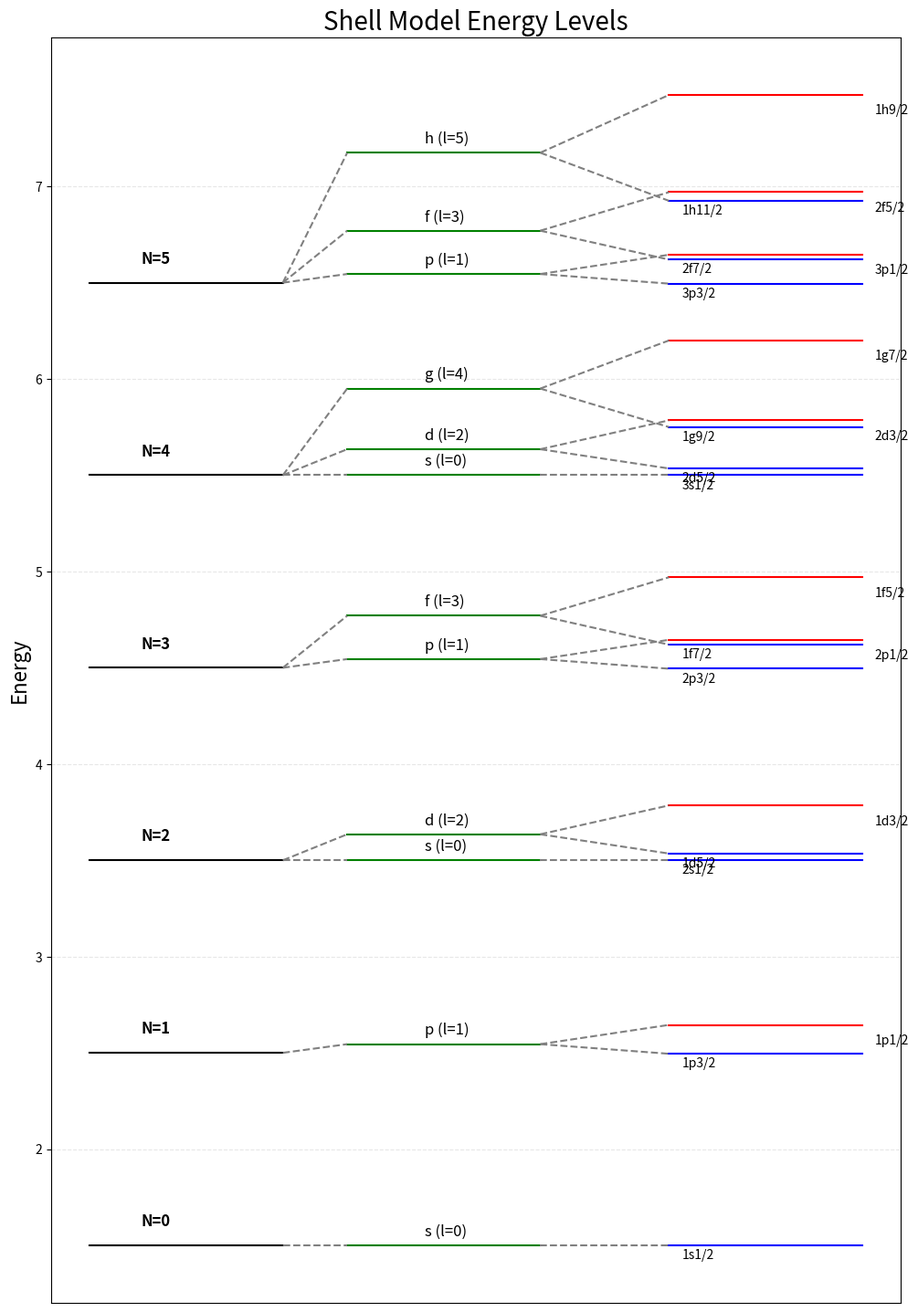

This figure's Python source:
import matplotlib.pyplot as plt

def orbital_label(l):
    ls = ['s', 'p', 'd', 'f', 'g', 'h']
    return ls[l] if l < len(ls) else f"l={l}"

def plot_shell_model(C=-0.1, D= 0.0225, N_max=5):
    fig, ax = plt.subplots(figsize=(12, 18))
    ax.set_title("Shell Model Energy Levels", fontsize=20)
    ax.set_ylabel("Energy", fontsize=16)
    ax.set_xticks([])
    ax.grid(True, linestyle='--', alpha=0.3)

    for N in range(N_max + 1):
        base_E = N + 1.5
        ax.plot([0, 0.75], [base_E, base_E], color='black')
        ax.text(0.2, base_E + 0.1, f"N={N}", fontsize=12, weight='bold')

        for l in range(N % 2, N + 1, 2):
            n = (N + 2 - l) // 2
            E = base_E + D * l * (l + 1)
            E_up = E + C * l / 2
            E_low = E - C * (l + 1) / 2
            label = orbital_label(l)

            # Main orbital
            ax.plot([1, 1.75], [E, E], color='green')
            ax.text(1.3, E + 0.05, f"{label} (l={l})", fontsize=12)

            # Spin-orbit split
            ax.plot([2.25, 3], [E_up, E_up], color='blue')
            ax.text(2.3, E_up - 0.07, f"{n}{label}{int(2*l+1)}/2", fontsize=10)

            if l > 0:
                ax.plot([2.25, 3], [E_low, E_low], color='red')
                ax.text(3.05, E_low - 0.1, f"{n}{label}{int(2*l-1)}/2", fontsize=10)

            # Connectors
            ax.plot([0.75, 1], [base_E, E], '--', color='gray')
            ax.plot([1.75, 2.25], [E, E_up], '--', color='gray')
            if l > 0:
                ax.plot([1.75, 2.25], [E, E_low], '--', color='gray')

    plt.savefig("Shell model of nucleus.png", dpi=150)
    plt.show()

plot_shell_model()
plt.xticks(fontsize=12)  # X-tick font size
plt.yticks(fontsize=12)  # Y-tick font size
